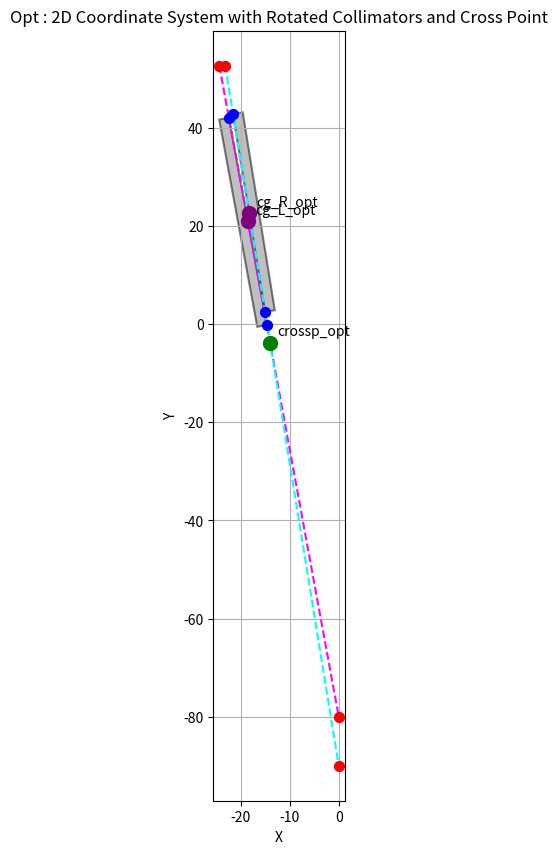

Write Python code to recreate this figure.
import numpy as np
from scipy.optimize import minimize
import matplotlib.pyplot as plt

# Fixed constants
r = 23.75
pitch = 1.2
depth_target_top = 80
depth_target_bottom = 90
offset_detector_to_coll = 5
offset_coll_to_obj = 5
w = 2  # Width of the collimators

# Fixed points
p3 = np.array([0, -depth_target_top])
p4 = np.array([0, -depth_target_bottom])


def calculate_intersection(p1, p3, p2, p4):
    a1 = p3[1] - p1[1]
    b1 = p1[0] - p3[0]
    c1 = a1 * p1[0] + b1 * p1[1]

    a2 = p4[1] - p2[1]
    b2 = p2[0] - p4[0]
    c2 = a2 * p2[0] + b2 * p2[1]

    det = a1 * b2 - a2 * b1
    if det == 0:
        return None  # Lines are parallel
    else:
        x = (b2 * c1 - b1 * c2) / det
        y = (a1 * c2 - a2 * c1) / det
        return np.array([x, y])


def rotate_point(point, center, angle):
    angle_rad = np.radians(angle)
    cos_angle = np.cos(angle_rad)
    sin_angle = np.sin(angle_rad)

    translated_point = point - center
    rotated_x = translated_point[0] * cos_angle - translated_point[1] * sin_angle
    rotated_y = translated_point[0] * sin_angle + translated_point[1] * cos_angle
    rotated_point = np.array([rotated_x, rotated_y]) + center
    return rotated_point

def rotate_vector(vector, angle):
    angle_rad = np.radians(angle)
    rotation_matrix = np.array([
        [np.cos(angle_rad), -np.sin(angle_rad)],
        [np.sin(angle_rad), np.cos(angle_rad)]
    ])
    return np.dot(rotation_matrix, vector)

# def objective(params):
#     cg_L_x, cg_L_y, cg_R_x, cg_R_y, h_L, ang_L, h_R, ang_R, det_y = params
#
#     # Calculate p1, p2
#     p1 = np.array([-r - (pitch / 2), det_y])
#     p2 = np.array([-r + (pitch / 2), det_y])
#
#     # Calculate p5, p6, p7, p8
#     p5 = np.array([cg_L_x, cg_L_y + h_L / 2])
#     p6 = np.array([cg_L_x, cg_L_y - h_L / 2])
#     p7 = np.array([cg_R_x, cg_R_y + h_R / 2])
#     p8 = np.array([cg_R_x, cg_R_y - h_R / 2])
#
#     # Rotate points
#     p5_rot = rotate_point(p5, [cg_L_x, cg_L_y], ang_L)
#     p6_rot = rotate_point(p6, [cg_L_x, cg_L_y], ang_L)
#     p7_rot = rotate_point(p7, [cg_R_x, cg_R_y], ang_R)
#     p8_rot = rotate_point(p8, [cg_R_x, cg_R_y], ang_R)
#
#     # Calculate distances from rotated points to lines
#     line1_dist = np.abs(np.cross(p3 - p1, p5_rot - p1)) / np.linalg.norm(p3 - p1) + \
#                  np.abs(np.cross(p3 - p1, p6_rot - p1)) / np.linalg.norm(p3 - p1)
#     line2_dist = np.abs(np.cross(p4 - p2, p7_rot - p2)) / np.linalg.norm(p4 - p2) + \
#                  np.abs(np.cross(p4 - p2, p8_rot - p2)) / np.linalg.norm(p4 - p2)
#
#     return line1_dist + line2_dist
#
#
# def constraint1(params):
#     cg_L_x, cg_L_y, cg_R_x, cg_R_y, h_L, ang_L, h_R, ang_R, det_y = params
#
#     # Calculate p1, p2
#     p1 = np.array([-r - (pitch / 2), det_y])
#     p2 = np.array([-r + (pitch / 2), det_y])
#
#     # Calculate p5, p6, p7, p8
#     p5 = np.array([cg_L_x, cg_L_y + h_L / 2])
#     p6 = np.array([cg_L_x, cg_L_y - h_L / 2])
#     p7 = np.array([cg_R_x, cg_R_y + h_R / 2])
#     p8 = np.array([cg_R_x, cg_R_y - h_R / 2])
#
#     # Rotate points
#     p5_rot = rotate_point(p5, [cg_L_x, cg_L_y], ang_L)
#     p6_rot = rotate_point(p6, [cg_L_x, cg_L_y], ang_L)
#     p7_rot = rotate_point(p7, [cg_R_x, cg_R_y], ang_R)
#     p8_rot = rotate_point(p8, [cg_R_x, cg_R_y], ang_R)
#
#     # Calculate crossp
#     crossp = calculate_intersection(p1, p3, p2, p4)
#
#     # Constraint: crossp y must be smaller than p6 and p8 y values
#     return min(p6_rot[1], p8_rot[1]) - crossp[1]

def objective(params):
    cg_L_x, cg_L_y, cg_R_x, cg_R_y, h_L, ang_L, h_R, ang_R, det_y = params

    # Calculate p1, p2
    p1 = np.array([-r - (pitch / 2), det_y])
    p2 = np.array([-r + (pitch / 2), det_y])

    # Calculate p5, p6, p7, p8
    p5 = np.array([cg_L_x, cg_L_y + h_L / 2])
    p6 = np.array([cg_L_x, cg_L_y - h_L / 2])
    p7 = np.array([cg_R_x, cg_R_y + h_R / 2])
    p8 = np.array([cg_R_x, cg_R_y - h_R / 2])

    # Rotate points
    p5_rot = rotate_point(p5, [cg_L_x, cg_L_y], ang_L)
    p6_rot = rotate_point(p6, [cg_L_x, cg_L_y], ang_L)
    p7_rot = rotate_point(p7, [cg_R_x, cg_R_y], ang_R)
    p8_rot = rotate_point(p8, [cg_R_x, cg_R_y], ang_R)

    # Calculate outer points
    normal_L = rotate_vector(np.array([-1, 0]), ang_L)
    normal_R = rotate_vector(np.array([1, 0]), ang_R)

    p5_rot_outer = p5_rot + w * normal_L
    p6_rot_outer = p6_rot + w * normal_L
    p7_rot_outer = p7_rot + w * normal_R
    p8_rot_outer = p8_rot + w * normal_R

    # Calculate distances from rotated points to lines
    line1_dist = np.abs(np.cross(p3 - p1, p5_rot - p1)) / np.linalg.norm(p3 - p1) + \
                 np.abs(np.cross(p3 - p1, p6_rot - p1)) / np.linalg.norm(p3 - p1)
    line2_dist = np.abs(np.cross(p4 - p2, p7_rot - p2)) / np.linalg.norm(p4 - p2) + \
                 np.abs(np.cross(p4 - p2, p8_rot - p2)) / np.linalg.norm(p4 - p2)

    return line1_dist + line2_dist


def constraint1(params):
    cg_L_x, cg_L_y, cg_R_x, cg_R_y, h_L, ang_L, h_R, ang_R, det_y = params

    # Calculate p1, p2
    p1 = np.array([-r - (pitch / 2), det_y])
    p2 = np.array([-r + (pitch / 2), det_y])

    # Calculate p5, p6, p7, p8
    p5 = np.array([cg_L_x, cg_L_y + h_L / 2])
    p6 = np.array([cg_L_x, cg_L_y - h_L / 2])
    p7 = np.array([cg_R_x, cg_R_y + h_R / 2])
    p8 = np.array([cg_R_x, cg_R_y - h_R / 2])

    # Rotate points
    p5_rot = rotate_point(p5, [cg_L_x, cg_L_y], ang_L)
    p6_rot = rotate_point(p6, [cg_L_x, cg_L_y], ang_L)
    p7_rot = rotate_point(p7, [cg_R_x, cg_R_y], ang_R)
    p8_rot = rotate_point(p8, [cg_R_x, cg_R_y], ang_R)

    # Calculate outer points
    normal_L = rotate_vector(np.array([-1, 0]), ang_L)
    normal_R = rotate_vector(np.array([1, 0]), ang_R)

    p5_rot_outer = p5_rot + w * normal_L
    p6_rot_outer = p6_rot + w * normal_L
    p7_rot_outer = p7_rot + w * normal_R
    p8_rot_outer = p8_rot + w * normal_R

    # Calculate crossp
    crossp = calculate_intersection(p1, p3, p2, p4)

    # Constraint: crossp y must be smaller than p6 and p8 y values
    return min(p6_rot[1], p8_rot[1]) - crossp[1]


def constraint2(params):
    cg_L_x, cg_L_y, cg_R_x, cg_R_y, h_L, ang_L, h_R, ang_R, det_y = params

    # Calculate p5, p7
    p5 = rotate_point(np.array([cg_L_x, cg_L_y + h_L / 2]), [cg_L_x, cg_L_y], ang_L)
    p7 = rotate_point(np.array([cg_R_x, cg_R_y + h_R / 2]), [cg_R_x, cg_R_y], ang_R)

    # Constraint: det_y must be greater than p5 and p7 y values
    return det_y - max(p5[1], p7[1])


# Initial guess
initial_guess = [
    -r - (pitch / 2), 0,  # cg_L
    -r + (pitch / 2), 0,  # cg_R
    50, 20,  # h_L, ang_L
    50, 20,  # h_R, ang_R
    60  # det_y
]

# Bounds for variables
bounds = [
    (-30, 0), (20, 70),  # cg_L
    (-30, 0), (20, 70),  # cg_R
    (20, 70), (0, 45),  # h_L, ang_L
    (20, 70), (0, 45),  # h_R, ang_R
    (offset_coll_to_obj + offset_detector_to_coll + 20, 80)  # det_y
]

# Constraints
constraints = [
    {'type': 'ineq', 'fun': constraint1},
    {'type': 'ineq', 'fun': constraint2}
]

# Perform optimization
result = minimize(objective, initial_guess, method='SLSQP', bounds=bounds, constraints=constraints)

# Output the results
if result.success:
    optimized_params = result.x
    cg_L_x, cg_L_y, cg_R_x, cg_R_y, h_L, ang_L, h_R, ang_R, det_y = optimized_params
    print(f"Optimized cg_L: ({cg_L_x}, {cg_L_y})")
    print(f"Optimized cg_R: ({cg_R_x}, {cg_R_y})")
    print(f"Optimized h_L: {h_L}, ang_L: {ang_L}")
    print(f"Optimized h_R: {h_R}, ang_R: {ang_R}")
    print(f"Optimized det_y: {det_y}")

    # Calculate and print the outer points
    p5 = np.array([cg_L_x, cg_L_y + h_L / 2])
    p6 = np.array([cg_L_x, cg_L_y - h_L / 2])
    p7 = np.array([cg_R_x, cg_R_y + h_R / 2])
    p8 = np.array([cg_R_x, cg_R_y - h_R / 2])

    p5_rot = rotate_point(p5, [cg_L_x, cg_L_y], ang_L)
    p6_rot = rotate_point(p6, [cg_L_x, cg_L_y], ang_L)
    p7_rot = rotate_point(p7, [cg_R_x, cg_R_y], ang_R)
    p8_rot = rotate_point(p8, [cg_R_x, cg_R_y], ang_R)

    normal_L = rotate_vector(np.array([-1, 0]), ang_L)
    normal_R = rotate_vector(np.array([1, 0]), ang_R)

    p5_rot_outer = p5_rot + w * normal_L
    p6_rot_outer = p6_rot + w * normal_L
    p7_rot_outer = p7_rot + w * normal_R
    p8_rot_outer = p8_rot + w * normal_R

    print(f"p5_rot_outer: {p5_rot_outer}")
    print(f"p6_rot_outer: {p6_rot_outer}")
    print(f"p7_rot_outer: {p7_rot_outer}")
    print(f"p8_rot_outer: {p8_rot_outer}")
else:
    print("Optimization failed.")

# Calculate p1, p2
p1_opt = np.array([-r - (pitch / 2), det_y])
p2_opt = np.array([-r + (pitch / 2), det_y])

# Calculate p5, p6, p7, p8
p5_opt = np.array([cg_L_x, cg_L_y + h_L / 2])
p6_opt = np.array([cg_L_x, cg_L_y - h_L / 2])
p7_opt = np.array([cg_R_x, cg_R_y + h_R / 2])
p8_opt = np.array([cg_R_x, cg_R_y - h_R / 2])

# Rotate points
p5_rot_opt = rotate_point(p5_opt, [cg_L_x, cg_L_y], ang_L)
p6_rot_opt = rotate_point(p6_opt, [cg_L_x, cg_L_y], ang_L)
p7_rot_opt = rotate_point(p7_opt, [cg_R_x, cg_R_y], ang_R)
p8_rot_opt = rotate_point(p8_opt, [cg_R_x, cg_R_y], ang_R)
normal_L = rotate_vector(np.array([-1, 0]), ang_L)
normal_R = rotate_vector(np.array([1, 0]), ang_R)

p5_rot_outer_opt = p5_rot_opt + w * normal_L
p6_rot_outer_opt = p6_rot_opt + w * normal_L
p7_rot_outer_opt = p7_rot_opt + w * normal_R
p8_rot_outer_opt = p8_rot_opt + w * normal_R

cg_L_opt = [cg_L_x, cg_L_y]
cg_R_opt = [cg_R_x, cg_R_y]

# Calculate crossp
crossp_opt = calculate_intersection(p1_opt, p3, p2_opt, p4)

# Create the plot
fig2, ax2 = plt.subplots(figsize=(10, 10))

# Plot the points p1, p2, p3, p4
ax2.scatter([p1_opt[0], p2_opt[0], p3[0], p4[0]], [p1_opt[1], p2_opt[1], p3[1], p4[1]], color='red', s=50, zorder=5)
# Plot the rotated points p5, p6, p7, p8
ax2.scatter([p5_rot_opt[0], p6_rot_opt[0], p7_rot_opt[0], p8_rot_opt[0]], [p5_rot_opt[1], p6_rot_opt[1], p7_rot_opt[1], p8_rot_opt[1]], color='blue',
           s=50, zorder=5)

# Plot the center gravity points cg_L and cg_R (in purple)
ax2.scatter(cg_L_opt[0], cg_L_opt[1], color='purple', s=100, zorder=5)
ax2.annotate('cg_L_opt', (cg_L_opt[0], cg_L_opt[1]), xytext=(5, 5), textcoords='offset points')
ax2.scatter(cg_R_opt[0], cg_R_opt[1], color='purple', s=100, zorder=5)
ax2.annotate('cg_R_opt', (cg_R_opt[0], cg_R_opt[1]), xytext=(5, 5), textcoords='offset points')

# Plot the cross point if it exists
if crossp_opt is not None:
    ax2.scatter(crossp_opt[0], crossp_opt[1], color='green', s=100, zorder=5)
    ax2.annotate('crossp_opt', (crossp_opt[0], crossp_opt[1]), xytext=(5, 5), textcoords='offset points')

# Draw lines connecting p1 to p3, and p2 to p4
ax2.plot([p1_opt[0], p3[0]], [p1_opt[1], p3[1]], color='magenta', linestyle='--', linewidth=1.5)
ax2.plot([p2_opt[0], p4[0]], [p2_opt[1], p4[1]], color='cyan', linestyle='--', linewidth=1.5)


# Add the rotated rectangles for coll_L and coll_R
rect_L_rot_opt = plt.Polygon([[p5_rot_outer_opt[0], p5_rot_outer_opt[1]], [p5_rot_opt[0], p5_rot_opt[1]], [p6_rot_opt[0], p6_rot_opt[1]],
                          [p6_rot_outer_opt[0], p6_rot_outer_opt[1]]],
                         closed=True, linewidth=1.5, edgecolor='black', facecolor='gray', alpha=0.5)
rect_R_rot_opt = plt.Polygon(
    [[p7_rot_opt[0], p7_rot_opt[1]], [p7_rot_outer_opt[0], p7_rot_outer_opt[1]], [p8_rot_outer_opt[0], p8_rot_outer_opt[1]],
     [p8_rot_opt[0], p8_rot_opt[1]]],
    closed=True, linewidth=1.5, edgecolor='black', facecolor='gray', alpha=0.5)

ax2.add_patch(rect_L_rot_opt)
ax2.add_patch(rect_R_rot_opt)

# Set axis labels
ax2.set_xlabel('X')
ax2.set_ylabel('Y')

# Show grid
ax2.grid(True)

# Set equal aspect ratio
ax2.set_aspect('equal', adjustable='box')

# Add title
plt.title('Opt : 2D Coordinate System with Rotated Collimators and Cross Point')


# Show the plot
plt.show()